Run: headless pygame with SDL's dummy video driver; simulated clock (each Clock.tick advances the game by its frame time, no real sleeping); random seed 0; keys injected as events and as key.get_pressed() state; no mouse input.
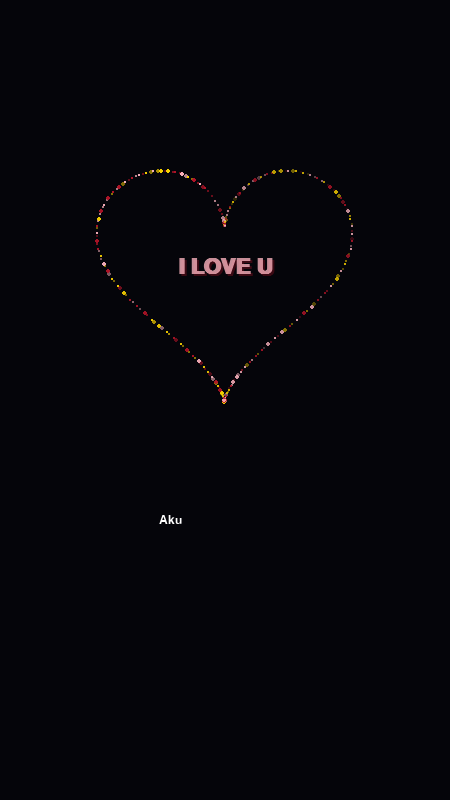
Frame 1 of 4 · flips 1–60 · no input
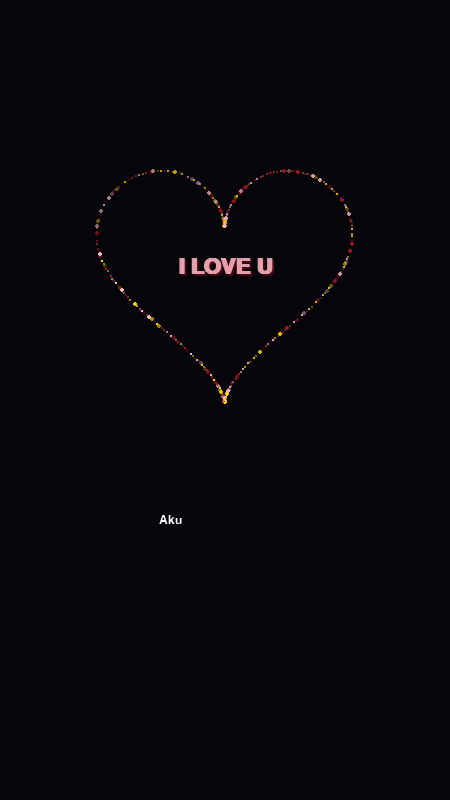
Frame 2 of 4 · flips 61–180 · tapped SPACE, RETURN · held RIGHT (→), D
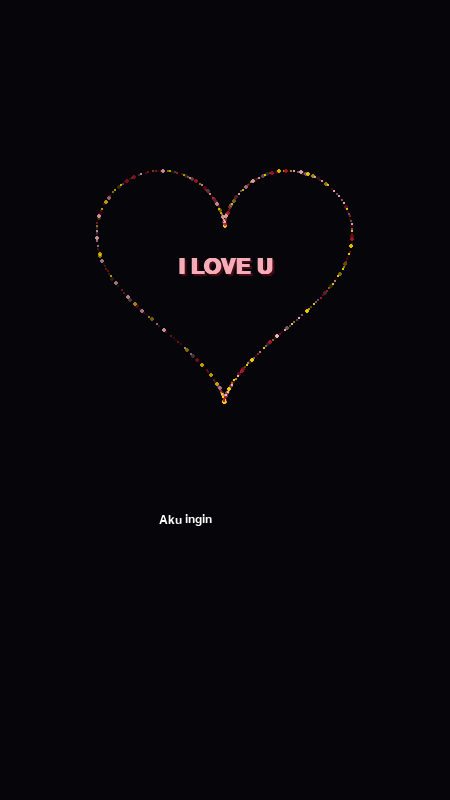
Frame 3 of 4 · flips 181–300 · held DOWN (↓), S
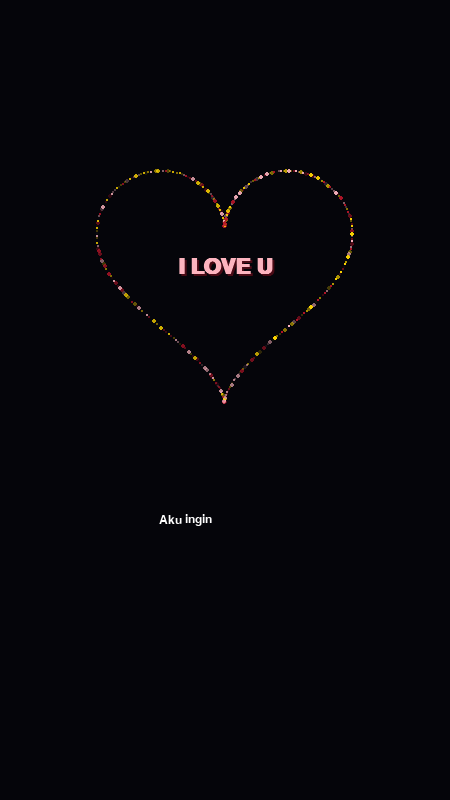
Frame 4 of 4 · flips 301–420 · held LEFT (←), A, UP (↑), W

The pygame program that drew these frames:

import pygame
import random
import time
import math

# --- Konstanta Proposi Potret (9:16) ---
WIDTH = 450
HEIGHT = 800
FPS = 60

# --- Warna ---
DEEP_RED = (180, 20, 40)
SOFT_PINK = (255, 182, 193)
GOLD = (255, 215, 0)
WHITE = (255, 255, 255)
BLACK = (5, 5, 10)
AURORA = (30, 10, 40) # Warna kabut agak ungu untuk nuansa romantis

# --- Inisialisasi ---
pygame.init()
screen = pygame.display.set_mode((WIDTH, HEIGHT))
pygame.display.set_caption("9:16 Love Portrait")
clock = pygame.time.Clock()

# --- Font (Disesuaikan untuk layar sempit) ---
def get_font(size, bold=False):
    try: return pygame.font.SysFont('georgia', size, bold=bold)
    except: return pygame.font.Font(None, size)

font_poem = get_font(18)          # Ukuran lebih kecil untuk potret
font_heart = get_font(32, bold=True)

# --- Puisi ---
POEM_TEXT = """
Aku ingin mencintaimu
dengan sederhana:
dengan kata yang tak
sempat diucapkan
kayu kepada api yang
menjadikannya abu.
Aku ingin mencintaimu
dengan sederhana:
dengan isyarat yang tak
sempat disampaikan
awan kepada hujan yang
menjadikannya tiada
"""

# --- Kelas Kata (Efek Muncul & Hilang) ---
class WordEffect:
    def __init__(self, text, x, y, delay):
        self.text = text
        self.x = x
        self.y = y
        self.alpha = 0
        self.phase = "FADE_IN"
        self.start_time = time.time() + delay
        self.display_time = 0
        self.fade_speed = 5

    def update(self):
        now = time.time()
        if now < self.start_time: return
        if self.phase == "FADE_IN":
            self.alpha += self.fade_speed
            if self.alpha >= 255:
                self.alpha = 255
                self.phase = "WAIT"
                self.display_time = now
        elif self.phase == "WAIT":
            if now - self.display_time > 2.0:
                self.phase = "FADE_OUT"
        elif self.phase == "FADE_OUT":
            self.alpha -= self.fade_speed
            if self.alpha <= 0: self.alpha = 0
        return self.alpha <= 0 and self.phase == "FADE_OUT"

    def draw(self, surface):
        if time.time() < self.start_time or self.alpha <= 0: return
        text_surf = font_poem.render(self.text, True, WHITE)
        alpha_surf = pygame.Surface(text_surf.get_size(), pygame.SRCALPHA)
        alpha_surf.fill((255, 255, 255, int(self.alpha)))
        text_surf.blit(alpha_surf, (0, 0), special_flags=pygame.BLEND_RGBA_MULT)
        rect = text_surf.get_rect(center=(self.x, self.y))
        surface.blit(text_surf, rect)

# --- Kelas Partikel ---
class Particle(pygame.sprite.Sprite):
    def __init__(self, x, y, color, size_range=(1, 3), velocity=None):
        super().__init__()
        size = random.randint(size_range[0], size_range[1])
        self.image = pygame.Surface((size, size), pygame.SRCALPHA)
        pygame.draw.circle(self.image, color, (size//2, size//2), size//2)
        self.rect = self.image.get_rect(center=(x, y))
        self.speed_x, self.speed_y = velocity if velocity else (random.uniform(-0.4, 0.4), random.uniform(-0.4, 0.4))
        self.life = 255
        self.decay = random.uniform(2.0, 4.0)

    def update(self):
        self.rect.x += self.speed_x
        self.rect.y += self.speed_y
        self.life -= self.decay
        if self.life <= 0: self.kill()
        else: self.image.set_alpha(int(self.life))

# --- Logika Tata Letak ---
def create_poem_objects():
    objects = []
    lines = POEM_TEXT.strip().split('\n')
    cumulative_delay = 0
    # Puisi diletakkan di area bawah (1/3 layar bawah)
    start_y = HEIGHT * 0.65 
    
    for i, line in enumerate(lines):
        words = line.split()
        line_y = start_y + (i * 25)
        total_width = sum(font_poem.size(w + " ")[0] for w in words)
        current_x = (WIDTH - total_width) // 2
        for word in words:
            word_w = font_poem.size(word + " ")[0]
            objects.append(WordEffect(word, current_x + word_w//2, line_y, cumulative_delay))
            current_x += word_w
            cumulative_delay += 0.25
        cumulative_delay += 0.5
    return objects

def get_heart_point(t, scale=8): # Skala diperkecil agar pas di lebar potret
    x = 16 * math.sin(t)**3
    y = 13 * math.cos(t) - 5 * math.cos(2*t) - 2 * math.cos(3*t) - math.cos(4*t)
    # Posisi hati di 1/3 layar atas
    return (int(WIDTH/2 + x * scale), int(HEIGHT/3 - y * scale))

# --- Inisialisasi Objek ---
all_particles = pygame.sprite.Group()
poem_objects = create_poem_objects()
heart_t = 0
running = True

while running:
    screen.fill(BLACK)
    now_time = time.time()
    
    for event in pygame.event.get():
        if event.type == pygame.QUIT: running = False

    # 1. Background Glow
    mist_surf = pygame.Surface((300, 300), pygame.SRCALPHA)
    pygame.draw.circle(mist_surf, (AURORA[0], AURORA[1], AURORA[2], 5), (150, 150), 150)
    screen.blit(mist_surf, (WIDTH//2 - 150, HEIGHT//3 - 150))

    # 2. Partikel Hati
    for _ in range(4):
        heart_t += 0.05
        pos = get_heart_point(heart_t, scale=int(WIDTH/55))
        color = random.choice([DEEP_RED, SOFT_PINK, GOLD])
        all_particles.add(Particle(pos[0], pos[1], color, (2, 4)))

    # 3. Teks I LOVE U Berkedip (Tengah Hati)
    pulse = (math.sin(now_time * 3) + 1) / 2
    alpha = int(120 + (pulse * 135))
    
    txt_love = font_heart.render("I LOVE U", True, SOFT_PINK)
    txt_love.set_alpha(alpha)
    love_rect = txt_love.get_rect(center=(WIDTH//2, HEIGHT/3))
    
    # Shadow/Glow effect
    glow = font_heart.render("I LOVE U", True, DEEP_RED)
    glow.set_alpha(int(alpha * 0.4))
    screen.blit(glow, (love_rect.x+2, love_rect.y+2))
    screen.blit(txt_love, love_rect)

    # 4. Puisi (Per kata muncul/hilang)
    active = False
    for obj in poem_objects:
        obj.update()
        obj.draw(screen)
        if obj.phase != "FADE_OUT" or obj.alpha > 0:
            active = True
    
    if not active:
        poem_objects = create_poem_objects()

    # 5. Partikel Update
    all_particles.update()
    all_particles.draw(screen)

    pygame.display.flip()
    clock.tick(FPS)

pygame.quit()
